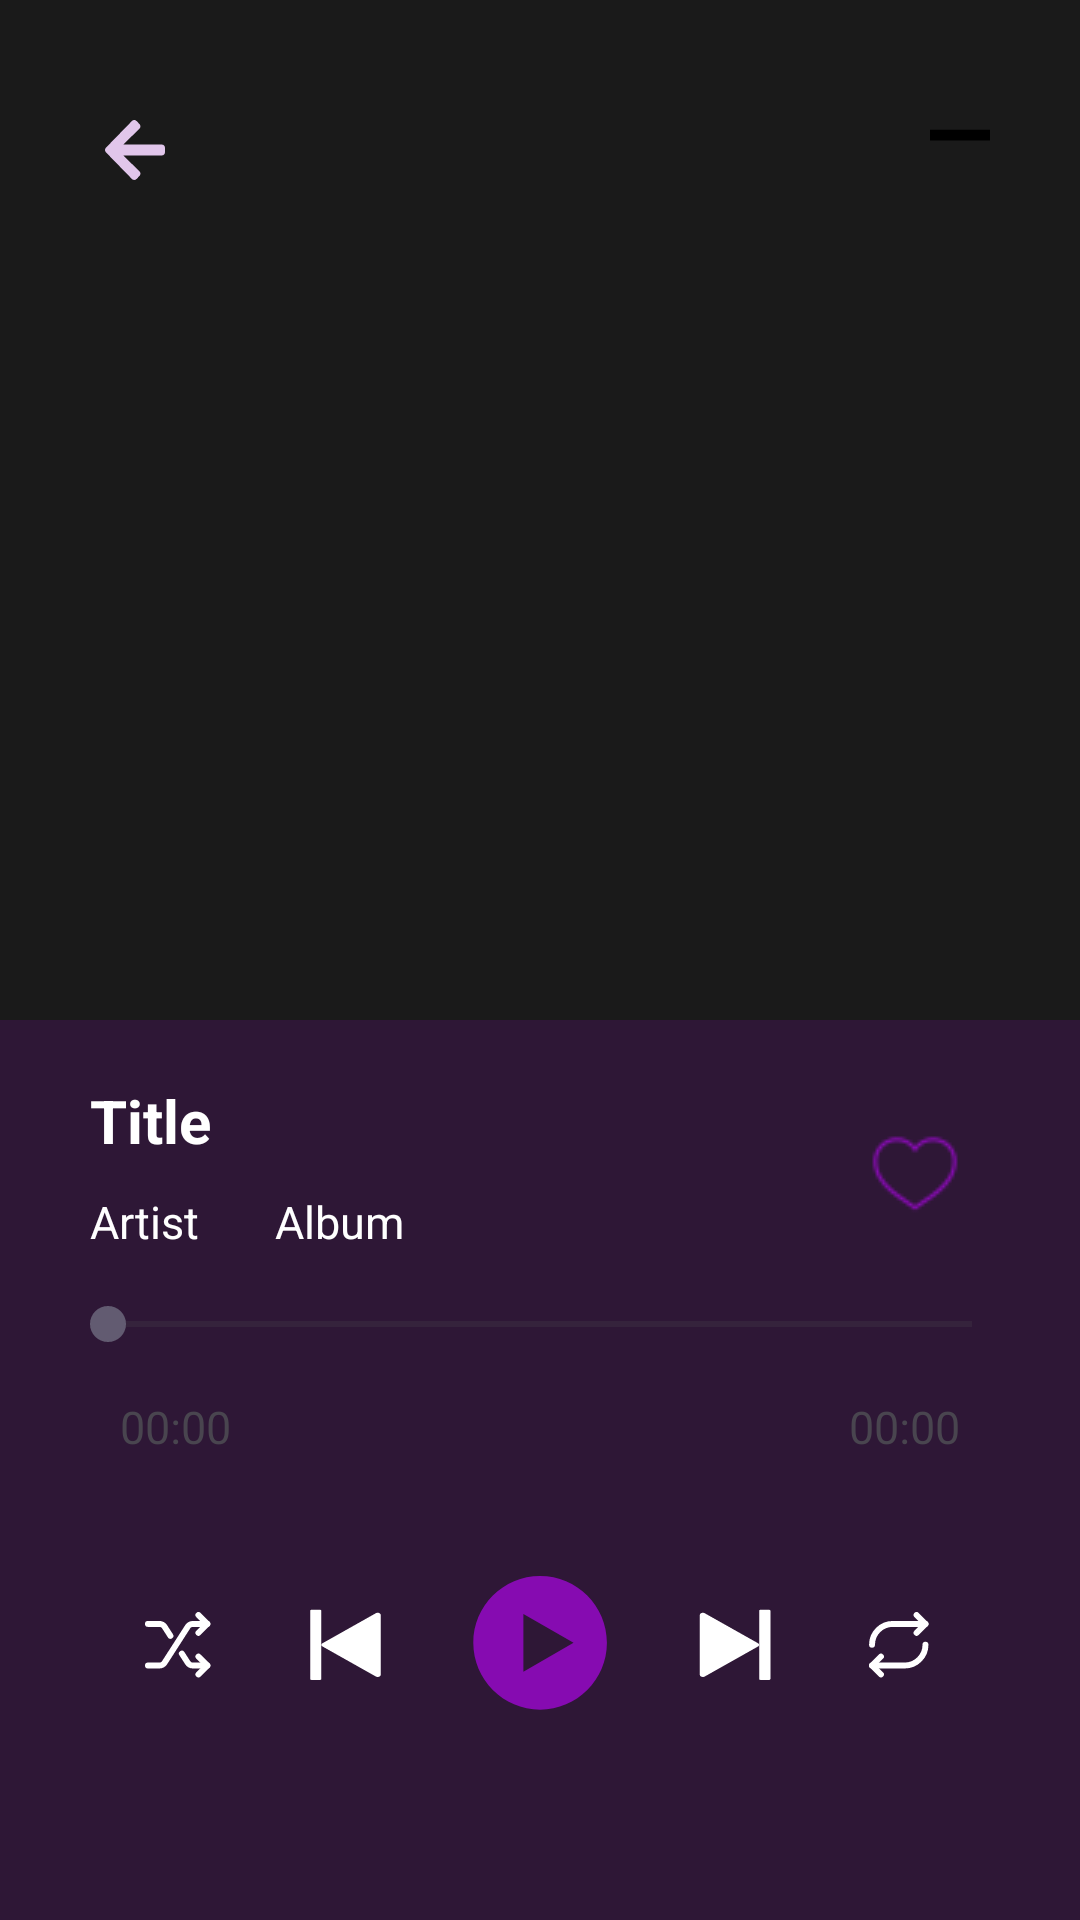

Here is an Android app screen rendered from its layout file. Give the layout XML and the strings, colors and styles it references.
<!-- AndroidManifest.xml: application theme Theme.TryMusicPlayer -->
<!-- res/layout/activity_music_player.xml -->
<?xml version="1.0" encoding="utf-8"?>
<RelativeLayout xmlns:android="http://schemas.android.com/apk/res/android"
    xmlns:app="http://schemas.android.com/apk/res-auto"
    xmlns:tools="http://schemas.android.com/tools"
    android:layout_width="match_parent"
    android:layout_height="match_parent"
    android:id="@+id/song_bg"
    android:background="#1a1a1a"
    tools:context=".musicmediaplayer.MusicPlayerActivity">

    <RelativeLayout
        android:id="@+id/track_details_header"
        android:layout_width="match_parent"
        android:layout_height="wrap_content"
        android:paddingTop="35dp"
        android:layout_marginStart="30dp"
        android:layout_marginEnd="30dp">

        <ImageButton
            android:id="@+id/arrow_back"
            android:layout_width="30dp"
            android:layout_height="30dp"
            android:src="@drawable/point_leftarrow"
            android:background="?attr/selectableItemBackground"/>

        <ImageButton
            android:id="@+id/option_button"
            android:layout_width="20dp"
            android:layout_height="20dp"
            android:background="?attr/selectableItemBackground"
            android:layout_alignParentEnd="true"
            android:src="@drawable/options_music_player" />

    </RelativeLayout>


    <RelativeLayout
        android:id="@+id/track_details"
        android:layout_width="match_parent"
        android:layout_height="300dp"
        android:layout_alignParentBottom="true"
        android:background="#30860BB1">

        <TextView
            android:textColor="@color/white"
            android:id="@+id/track_title"
            android:layout_width="200dp"
            android:layout_height="wrap_content"
            android:layout_marginStart="30dp"
            android:layout_marginEnd="20dp"
            android:layout_marginTop="20dp"
            android:text="@string/title"
            android:textSize="20sp"
            android:textStyle="bold"
            android:ellipsize="end"
            android:maxLines="1"/>


        <ImageButton
            android:id="@+id/favorite_track"
            android:layout_width="wrap_content"
            android:layout_height="wrap_content"
            android:src="@drawable/favorite_heart_btn"
            android:layout_alignParentEnd="true"
            android:layout_marginEnd="25dp"
            android:layout_marginTop="20dp"
            android:layout_marginStart="30dp"
            android:padding="15dp"
            android:background="?attr/selectableItemBackground"/>

        <TextView
            android:id="@+id/track_artist"
            android:layout_width="wrap_content"
            android:layout_height="wrap_content"
            android:layout_below="@+id/track_title"
            android:layout_marginStart="30dp"
            android:layout_marginTop="10dp"
            android:text="@string/artist"
            android:textColor="@color/white"
            android:textSize="15sp"/>

        <ImageView
            android:id="@+id/circle_separator"
            android:layout_width="5dp"
            android:layout_height="5dp"
            android:layout_marginTop="18dp"
            android:layout_toEndOf="@id/track_artist"
            android:layout_marginStart="10dp"
            android:src="@drawable/baseline_circle_24"
            android:layout_below="@id/track_title"
            app:tint="@color/track_artist_text"/>

        <TextView
            android:id="@+id/track_album"

            android:layout_width="wrap_content"
            android:layout_height="wrap_content"
            android:layout_below="@+id/track_title"
            android:layout_toEndOf="@id/circle_separator"
            android:layout_marginTop="10dp"
            android:layout_marginStart="10dp"
            android:text="@string/album"
            android:textColor="@color/white"
            android:textSize="15sp"/>


        <SeekBar
            android:id="@+id/duration_seekbar"
            android:layout_width="match_parent"
            android:layout_height="wrap_content"
            android:layout_marginTop="15dp"
            android:layout_below="@+id/track_artist"
            android:layout_marginStart="20dp"
            android:layout_marginEnd="20dp"
            />

        <TextView
            android:id="@+id/start_duration"
            android:layout_width="wrap_content"
            android:layout_height="wrap_content"
            android:layout_below="@+id/duration_seekbar"
            android:layout_marginStart="25dp"
            android:text="00:00"
            android:padding="15dp"
            android:textSize="15sp"
            />

        <TextView
            android:id="@+id/end_duration"
            android:layout_width="wrap_content"
            android:layout_height="wrap_content"
            android:layout_below="@+id/duration_seekbar"
            android:layout_alignParentEnd="true"
            android:layout_marginEnd="25dp"
            android:text="00:00"
            android:padding="15dp"
            android:textSize="15sp" />

        <RelativeLayout
            android:layout_width="match_parent"
            android:layout_height="wrap_content"
            android:layout_below="@+id/duration_seekbar"
            android:layout_centerVertical="true"
            android:layout_marginTop="40dp"
            android:gravity="center"
            android:orientation="horizontal"
            android:padding="20dp">

            <ImageButton
                android:id="@+id/shuffle_track"
                android:layout_width="wrap_content"
                android:layout_height="wrap_content"
                android:src="@drawable/shuffle_off"
                android:layout_alignParentStart="true"
                android:layout_centerVertical="true"
                android:padding="15dp"
                android:background="?attr/selectableItemBackground"/>

            <ImageButton
                android:id="@+id/previous_track"
                android:layout_width="wrap_content"
                android:layout_height="wrap_content"
                android:src="@drawable/previous_track"
                android:layout_toEndOf="@id/shuffle_track"
                android:layout_centerVertical="true"
                android:padding="15dp"
                android:background="?attr/selectableItemBackground"/>

            <ImageButton
                android:id="@+id/play_track"
                android:layout_width="wrap_content"
                android:layout_height="wrap_content"
                android:padding="15dp"
                android:layout_toEndOf="@id/previous_track"
                android:layout_centerVertical="true"
                android:src="@drawable/play_track"
                android:background="?attr/selectableItemBackground"/>

            <ImageButton
                android:id="@+id/skip_track"
                android:layout_width="wrap_content"
                android:layout_height="wrap_content"
                android:layout_toEndOf="@id/play_track"
                android:padding="15dp"
                android:layout_centerVertical="true"
                android:src="@drawable/skip_track"
                android:background="?attr/selectableItemBackground"/>

            <ImageButton
                android:id="@+id/repeat_track"
                android:layout_width="wrap_content"
                android:layout_height="wrap_content"
                android:layout_toEndOf="@id/skip_track"
                android:padding="15dp"
                android:layout_centerVertical="true"
                android:src="@drawable/repeat_track"
                android:background="?attr/selectableItemBackground"/>
        </RelativeLayout>

    </RelativeLayout>
</RelativeLayout>
<!-- resources referenced by this layout -->
<resources>
  <color name="track_artist_text">#860BB1</color>
  <color name="white">#FFFFFFFF</color>
  <!-- drawable play_track (drawable) -->
  <vector xmlns:android="http://schemas.android.com/apk/res/android"
      android:width="45dp"
      android:height="45dp"
      android:viewportWidth="38"
      android:viewportHeight="38">
    <path
        android:pathData="M19.169,37.618C29.557,37.618 37.979,29.197 37.979,18.809C37.979,8.421 29.557,0 19.169,0C8.781,0 0.36,8.421 0.36,18.809C0.36,29.197 8.781,37.618 19.169,37.618ZM14.467,26.954L28.574,18.809L14.467,10.665V26.954Z"
        android:fillColor="#860BB1"
        android:fillType="evenOdd"
        />
  </vector>
  <!-- drawable point_leftarrow (drawable) -->
  <vector xmlns:android="http://schemas.android.com/apk/res/android"
      android:width="20dp"
      android:height="20dp"
      android:viewportWidth="20"
      android:viewportHeight="19">
    <path
        android:pathData="M11.497,17.727L10.505,18.693C10.086,19.102 9.407,19.102 8.992,18.693L0.315,10.24C-0.105,9.831 -0.105,9.169 0.315,8.765L8.992,0.307C9.412,-0.102 10.09,-0.102 10.505,0.307L11.497,1.273C11.92,1.686 11.912,2.36 11.479,2.765L6.1,7.76H18.929C19.522,7.76 20,8.225 20,8.804V10.196C20,10.775 19.522,11.24 18.929,11.24H6.1L11.479,16.235C11.916,16.64 11.925,17.314 11.497,17.727Z"
        android:fillColor="#E1C6EB"/>
  </vector>
  <!-- drawable previous_track (drawable) -->
  <vector xmlns:android="http://schemas.android.com/apk/res/android"
      android:width="25dp"
      android:height="25dp"
      android:viewportWidth="16"
      android:viewportHeight="17">
    <path
        android:pathData="M3.339,8.427L14.689,1.635C15.112,1.383 15.732,1.611 15.732,2.018L15.732,15.601C15.732,16.008 15.112,16.236 14.689,15.983L3.339,9.192C3.263,9.146 3.201,9.088 3.159,9.022C3.116,8.956 3.094,8.883 3.094,8.809C3.094,8.736 3.116,8.663 3.159,8.597C3.201,8.53 3.263,8.472 3.339,8.427ZM2.817,0.868H0.922C0.859,0.868 0.799,0.887 0.754,0.92C0.71,0.954 0.685,1 0.685,1.048L0.685,16.57C0.685,16.618 0.71,16.664 0.754,16.698C0.799,16.732 0.859,16.751 0.922,16.751L2.817,16.751C2.88,16.751 2.941,16.732 2.985,16.698C3.029,16.664 3.054,16.618 3.054,16.57L3.054,1.048C3.054,1 3.029,0.954 2.985,0.92C2.941,0.887 2.88,0.868 2.817,0.868Z"
        android:fillColor="#ffffff"/>
  </vector>
  <!-- drawable skip_track (drawable) -->
  <vector xmlns:android="http://schemas.android.com/apk/res/android"
      android:width="25dp"
      android:height="25dp"
      android:viewportWidth="16"
      android:viewportHeight="17">
    <path
        android:pathData="M13,9.192L1.649,15.983C1.227,16.236 0.607,16.008 0.607,15.601V2.018C0.607,1.61 1.227,1.383 1.649,1.635L13,8.427C13.076,8.472 13.138,8.53 13.18,8.597C13.222,8.663 13.245,8.736 13.245,8.809C13.245,8.883 13.222,8.956 13.18,9.022C13.138,9.088 13.076,9.146 13,9.192ZM13.521,16.751H15.417C15.48,16.751 15.54,16.732 15.585,16.698C15.629,16.664 15.654,16.618 15.654,16.57V1.048C15.654,1 15.629,0.954 15.585,0.921C15.54,0.887 15.48,0.868 15.417,0.868H13.521C13.458,0.868 13.398,0.887 13.354,0.921C13.309,0.954 13.284,1 13.284,1.048V16.57C13.284,16.618 13.309,16.664 13.354,16.698C13.398,16.732 13.458,16.751 13.521,16.751Z"
        android:fillColor="#ffffff"/>
  </vector>
  <string name="album">Album</string>
  <string name="artist">Artist</string>
  <string name="title">Title</string>
  <style name="Theme.TryMusicPlayer" parent="Base.Theme.TryMusicPlayer" />
  <style name="Base.Theme.TryMusicPlayer" parent="Theme.Material3.DayNight.NoActionBar">
          
          
      </style>
</resources>
